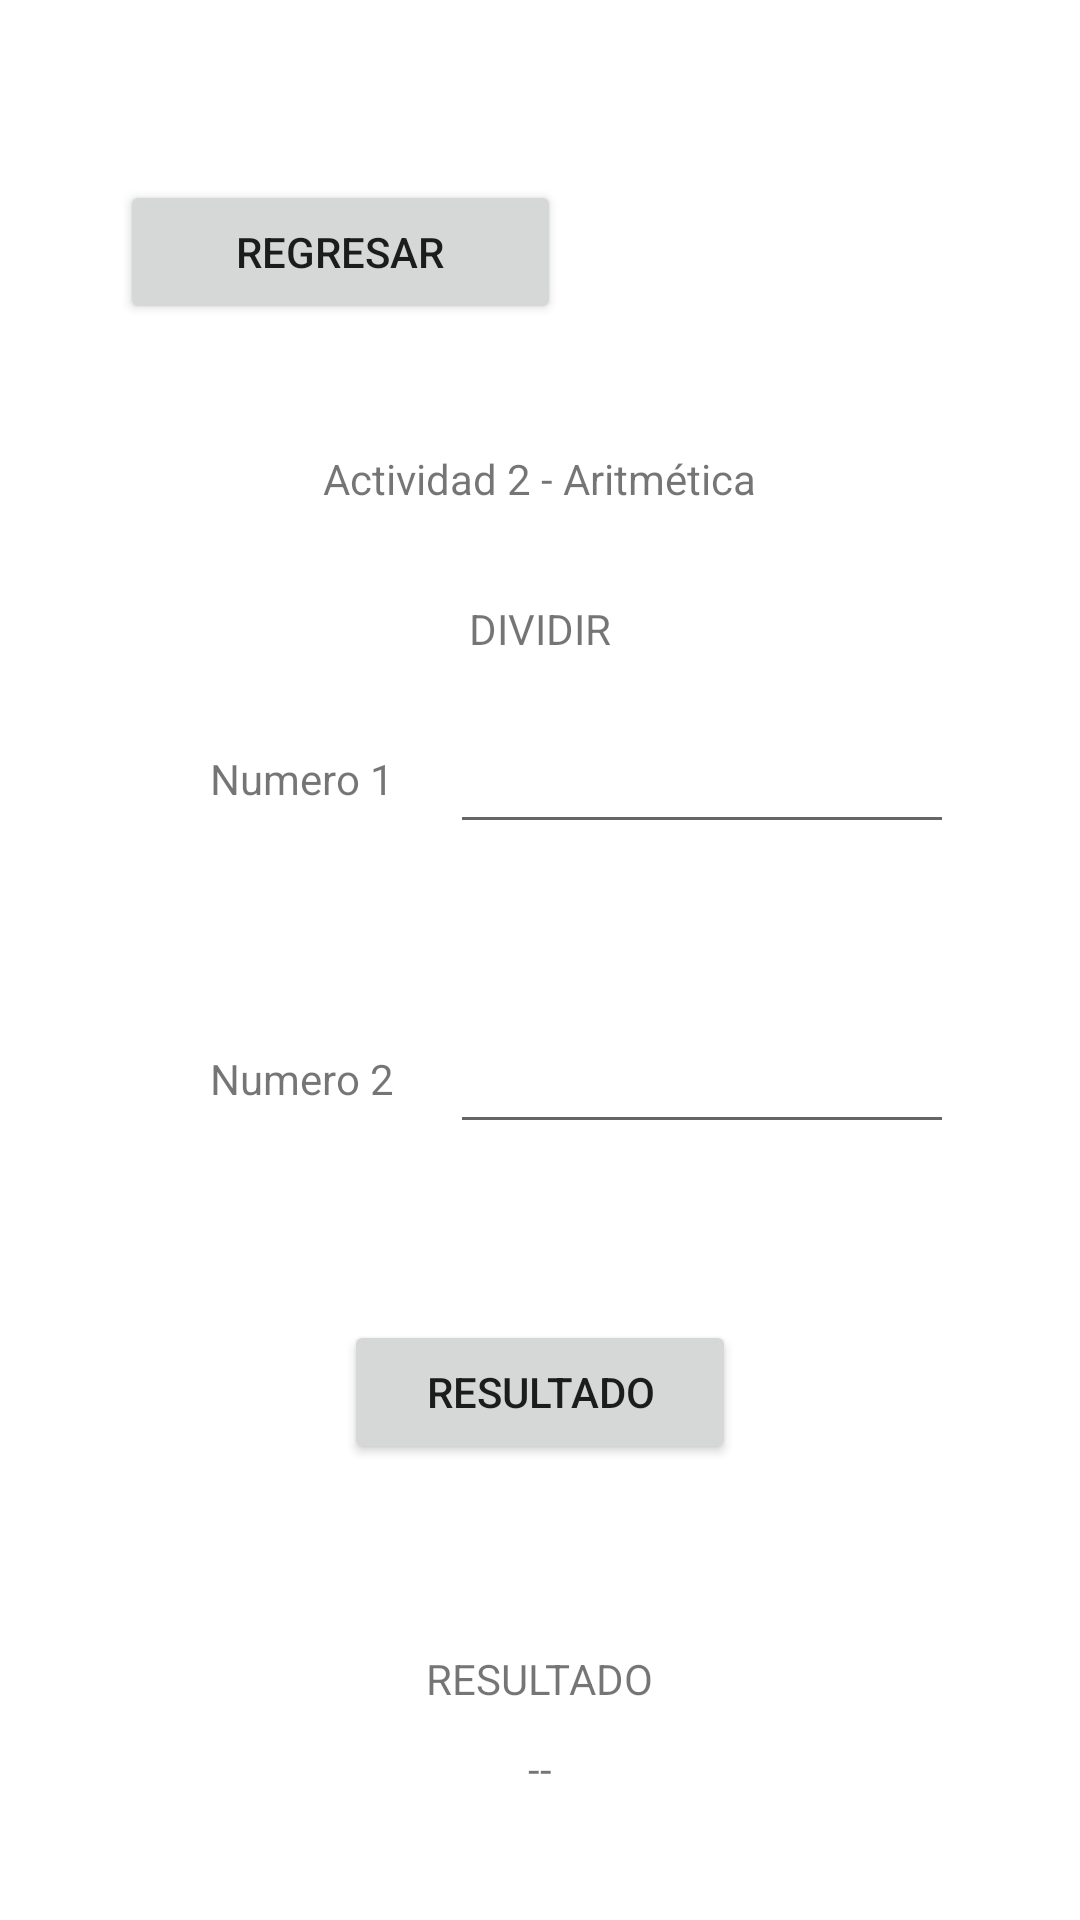

The Android layout XML behind this screen, and the referenced resources:
<!-- AndroidManifest.xml: application theme Theme.A2Calculadora -->
<!-- res/layout/activity_dividir.xml -->
<?xml version="1.0" encoding="utf-8"?>
<RelativeLayout
    xmlns:android="http://schemas.android.com/apk/res/android"
    xmlns:tools="http://schemas.android.com/tools"
    xmlns:app="http://schemas.android.com/apk/res-auto"
    android:layout_width="match_parent"
    android:layout_height="match_parent"
    tools:context=".DividirActivity"
    >

    <Button
        android:id="@+id/btnRegresar"
        android:layout_width="wrap_content"
        android:layout_height="wrap_content"
        android:layout_marginLeft="40dp"
        android:layout_marginTop="60dp"
        android:ems="9"
        android:text="Regresar" />

    <TextView
        android:layout_width="wrap_content"
        android:layout_height="wrap_content"
        android:layout_centerHorizontal="true"
        android:layout_marginTop="150dp"
        android:text="Actividad 2 - Aritmética" />

    <TextView
        android:layout_width="wrap_content"
        android:layout_height="wrap_content"
        android:layout_centerHorizontal="true"
        android:layout_marginTop="200dp"
        android:text="DIVIDIR" />

    <TextView
        android:layout_width="wrap_content"
        android:layout_height="wrap_content"
        android:layout_marginTop="250dp"
        android:layout_marginLeft="70dp"
        android:text="Numero 1" />

    <EditText
        android:id="@+id/txtN1"
        android:layout_width="wrap_content"
        android:layout_height="wrap_content"
        android:layout_marginLeft="150dp"
        android:layout_marginTop="240dp"
        android:ems="8"
        android:inputType="numberSigned" />


    <TextView
        android:layout_width="wrap_content"
        android:layout_height="wrap_content"
        android:layout_marginLeft="70dp"
        android:layout_marginTop="350dp"
        android:text="Numero 2" />

    <EditText
        android:id="@+id/txtN2"
        android:layout_width="wrap_content"
        android:layout_height="wrap_content"
        android:layout_marginLeft="150dp"
        android:layout_marginTop="340dp"
        android:ems="8"
        android:inputType="numberSigned" />

    <Button
        android:id="@+id/btnResultado"
        android:layout_width="wrap_content"
        android:layout_height="wrap_content"
        android:layout_centerHorizontal="true"
        android:layout_marginTop="440dp"
        android:ems="8"
        android:text="RESULTADO" />


    <TextView
        android:layout_width="wrap_content"
        android:layout_height="wrap_content"
        android:layout_centerHorizontal="true"
        android:layout_marginTop="550dp"
        android:text="RESULTADO" />


    <TextView
        android:id="@+id/txtResultado"
        android:layout_width="wrap_content"
        android:layout_height="wrap_content"
        android:layout_centerHorizontal="true"
        android:layout_marginTop="580dp"
        android:text="--" />

</RelativeLayout>
<!-- resources referenced by this layout -->
<resources>
  <style name="Theme.A2Calculadora" parent="Theme.MaterialComponents.DayNight.DarkActionBar">
          
          <item name="colorPrimary">@color/purple_500</item>
          <item name="colorPrimaryVariant">@color/purple_700</item>
          <item name="colorOnPrimary">@color/white</item>
          
          <item name="colorSecondary">@color/teal_200</item>
          <item name="colorSecondaryVariant">@color/teal_700</item>
          <item name="colorOnSecondary">@color/black</item>
          
          <item name="android:statusBarColor" tools:targetApi="l">?attr/colorPrimaryVariant</item>
          
      </style>
  <!-- not gathered from this repository: default colours our renderer supplied (Android Studio template values) -->
  <color name="purple_500">#FF6200EE</color>
  <color name="purple_700">#FF3700B3</color>
  <color name="teal_200">#FF03DAC5</color>
  <color name="teal_700">#FF018786</color>
  <color name="black">#FF000000</color>
  <color name="white">#FFFFFFFF</color>
</resources>
